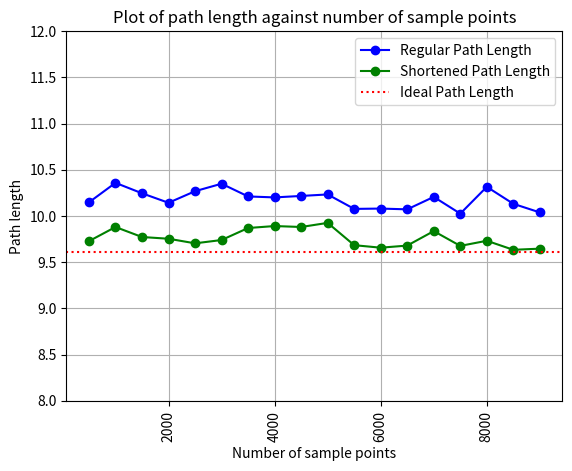

Write Python code to recreate this figure.
import matplotlib.pyplot as plt
import numpy as np
import pylab as pl
from scipy.spatial import KDTree
import heapq
import random

"""
import prm_2d
import sys
sys.path.append('../osr_examples/scripts/')
import environment_2d

n_nodes_arr = [500, 1000, 1500, 2000, 2500, 3000, 3500, 4000, 4500, 5000, 5500, 6000, 6500, 7000, 7500, 8000, 8500, 9000]
start = (1, 1)
goal = (9, 4)
ideal_path_length = np.linalg.norm(np.array([1, 1]) - np.array([7, 1])) + np.linalg.norm(np.array([9, 4]) - np.array([7, 1]))
path_lengths = []
shortcut_lengths = []


np.random.seed(70)
for node_count in n_nodes_arr:
    env = environment_2d.Environment(10, 6, 0)
    obstacle = environment_2d.TriangularObstacle(2, 4, 6, 5, 7, 1)
    env.obs.append(obstacle)
    prm = prm_2d.PRM(env, n_nodes=node_count, k_neighbors=10, max_edge_length=2.0)

    prm.sample()
    prm.construct_roadmap()

    path = prm.find_path(start, goal, prm.heuristic_a_star)
    path_lengths.append(prm.find_path_cost(path))
    path = prm.do_path_shortcutting(path)
    shortcut_lengths.append(prm.find_path_cost(path))
"""


# Note: below path lengths are obtained by running the above code.
ideal_path_length = np.linalg.norm(np.array([1, 1]) - np.array([7, 1])) + np.linalg.norm(np.array([9, 4]) - np.array([7, 1]))
n_nodes = [500, 1000, 1500, 2000, 2500, 3000, 3500, 4000, 4500, 5000, 5500, 6000, 6500, 7000, 7500, 8000, 8500, 9000]
path_lengths = [10.146855786909164, 10.357978331930065, 10.24503407331286, 10.142137604284033, 10.267569004588346, 10.348422077588685, 10.210856913292874, 10.200324161651572, 10.216174535120759, 10.2324247396882, 10.076025408658996, 10.079524618054931, 10.071149006072758, 10.20593882667173, 10.024653328957289, 10.314737787819391, 10.131006117455716, 10.037716976753563]
shortcut_lengths = [9.726827924241324, 9.88002053677853, 9.771756323059975, 9.753036091633081, 9.703419492333992, 9.7391899749483, 9.86917288418256, 9.89044876672206, 9.88020227430267, 9.92472672410736, 9.683335842558071, 9.65620429296213, 9.679044229037352, 9.835618171293422, 9.675643231822969, 9.73114883264919, 9.633223974438618, 9.645691040226536]

plt.plot(n_nodes, path_lengths, marker='o', linestyle='-', color='b', label='Regular Path Length')  # Customizing line style and color
plt.plot(n_nodes, shortcut_lengths, marker='o', linestyle='-', color='g', label='Shortened Path Length')  # Customizing line style and color
plt.axhline(y=ideal_path_length, color='r', linestyle=':', label='Ideal Path Length')

plt.xlabel('Number of sample points')
plt.ylabel('Path length')
plt.title('Plot of path length against number of sample points')
plt.xticks(rotation=90)

plt.legend()
plt.ylim(8, 12)

plt.grid(True)
plt.show()
